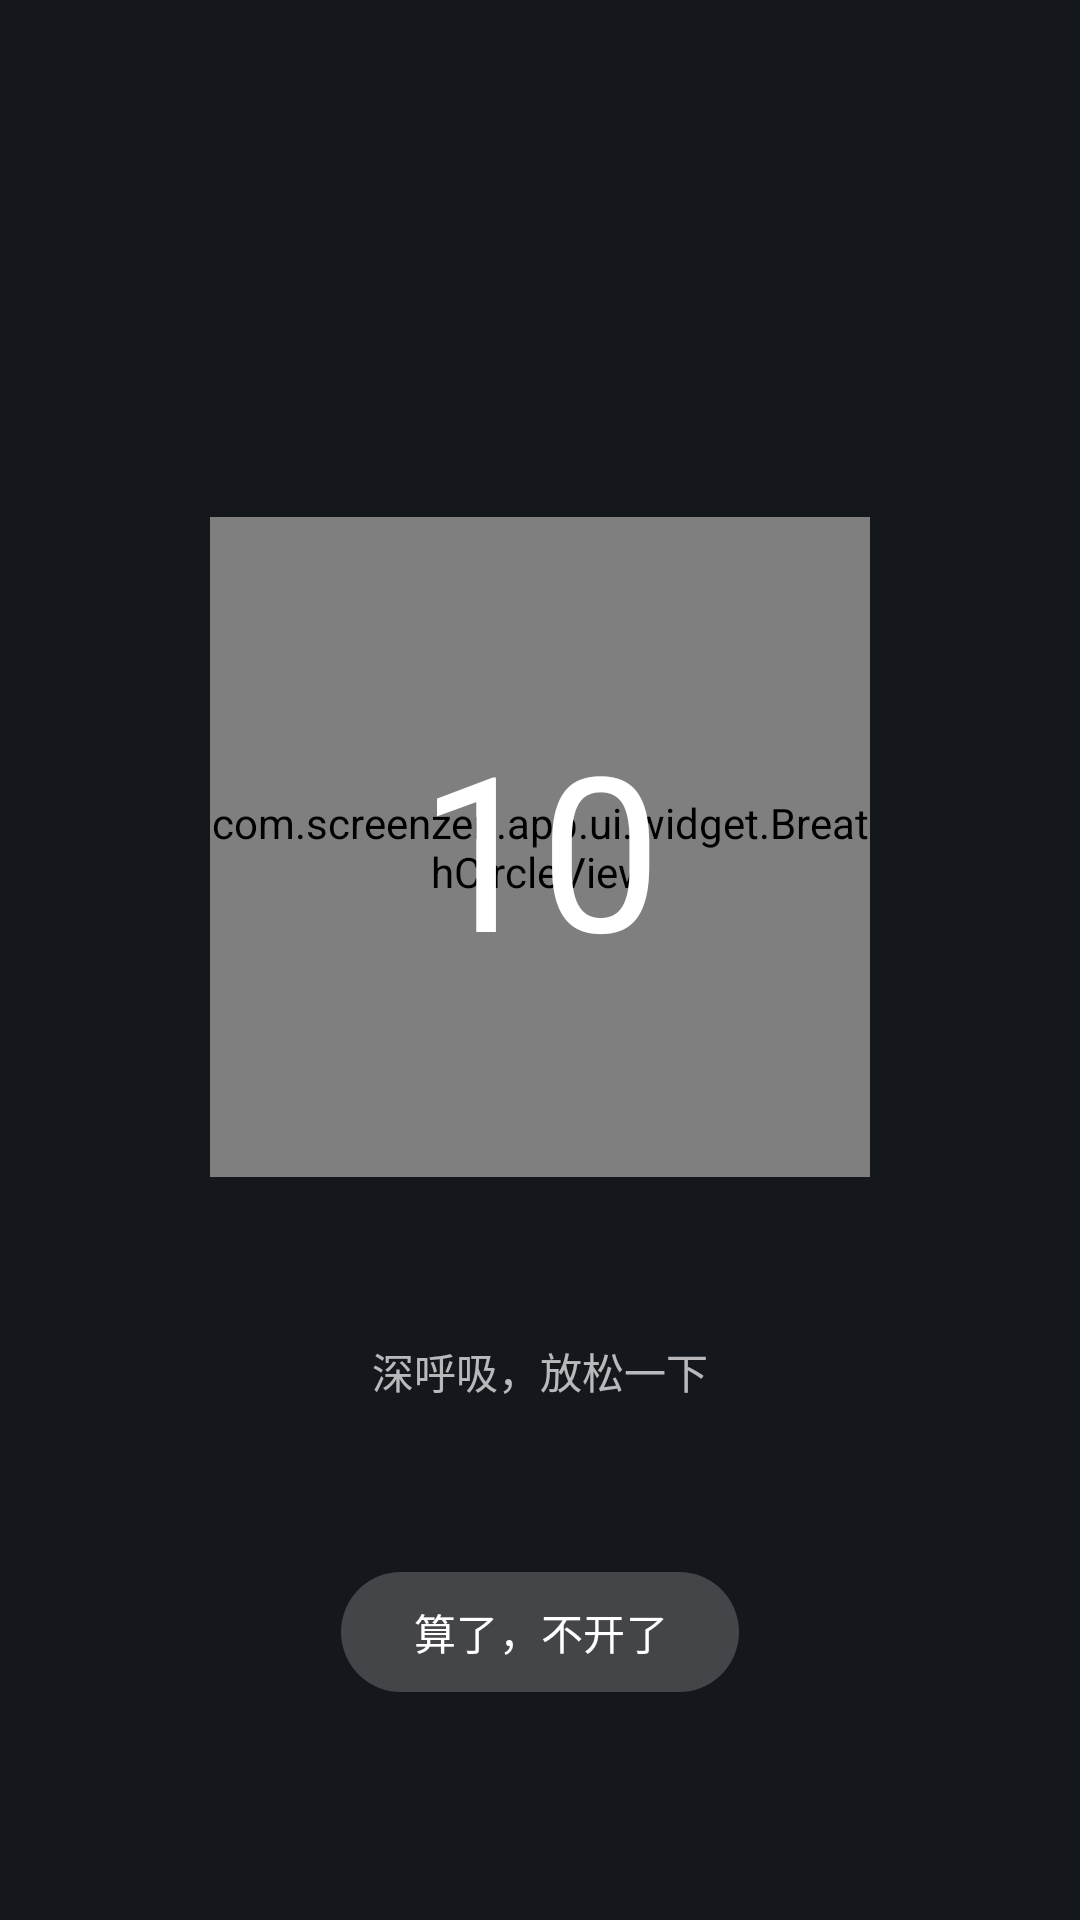

Write the Android layout XML for this screen, with the resource values it uses.
<!-- AndroidManifest.xml: application theme Theme.ScreenZen -->
<!-- res/layout/overlay_breath.xml -->
<?xml version="1.0" encoding="utf-8"?>
<FrameLayout xmlns:android="http://schemas.android.com/apk/res/android"
    xmlns:app="http://schemas.android.com/apk/res-auto"
    xmlns:tools="http://schemas.android.com/tools"
    android:layout_width="match_parent"
    android:layout_height="match_parent"
    android:background="@color/overlay_scrim">

    <LinearLayout
        android:layout_width="match_parent"
        android:layout_height="wrap_content"
        android:layout_gravity="center"
        android:gravity="center_horizontal"
        android:orientation="vertical"
        android:paddingLeft="24dp"
        android:paddingRight="24dp">

        <FrameLayout
            android:layout_width="@dimen/overlay_circle_size"
            android:layout_height="@dimen/overlay_circle_size">

            <com.screenzen.app.ui.widget.BreathCircleView
                android:id="@+id/breath_circle"
                android:layout_width="@dimen/overlay_circle_size"
                android:layout_height="@dimen/overlay_circle_size"
                android:layout_gravity="center" />

            <TextView
                android:id="@+id/countdown_text"
                android:layout_width="wrap_content"
                android:layout_height="wrap_content"
                android:layout_gravity="center"
                android:text="10"
                android:textColor="@color/overlay_text_primary"
                android:textSize="@dimen/overlay_countdown"
                tools:ignore="HardcodedText" />
        </FrameLayout>

        <TextView
            android:id="@+id/app_name_text"
            android:layout_width="wrap_content"
            android:layout_height="wrap_content"
            android:layout_marginTop="24dp"
            android:textColor="@color/overlay_text_primary"
            android:textSize="18sp"
            tools:ignore="HardcodedText" />

        <TextView
            android:layout_width="wrap_content"
            android:layout_height="wrap_content"
            android:layout_marginTop="6dp"
            android:text="@string/overlay_breath_hint"
            android:textColor="@color/overlay_text_secondary"
            android:textSize="14sp" />
    </LinearLayout>

    
    <com.google.android.material.button.MaterialButton
        android:id="@+id/abandon_button"
        android:layout_width="wrap_content"
        android:layout_height="wrap_content"
        android:layout_gravity="bottom|center_horizontal"
        android:layout_marginBottom="@dimen/overlay_button_margin"
        android:text="@string/overlay_abandon"
        android:textColor="@color/overlay_text_primary"
        app:backgroundTint="@color/overlay_button_bg"
        app:cornerRadius="26dp" />
</FrameLayout>
<!-- resources referenced by this layout -->
<resources>
  <color name="overlay_button_bg">#33FFFFFF</color>
  <color name="overlay_scrim">#F80E1116</color>
  <color name="overlay_text_primary">#FFFFFFFF</color>
  <color name="overlay_text_secondary">#B3FFFFFF</color>
  <dimen name="overlay_button_margin">72dp</dimen>
  <dimen name="overlay_circle_size">220dp</dimen>
  <dimen name="overlay_countdown">72sp</dimen>
  <string name="overlay_abandon">算了，不开了</string>
  <string name="overlay_breath_hint">深呼吸，放松一下</string>
  <style name="Theme.ScreenZen" parent="Theme.Material3.DayNight.NoActionBar">
          <item name="colorPrimary">@color/zen_primary</item>
          <item name="colorSecondary">@color/zen_accent</item>
      </style>
  <color name="zen_primary">#1F6F5C</color>
  <color name="zen_accent">#4C9A82</color>
</resources>
